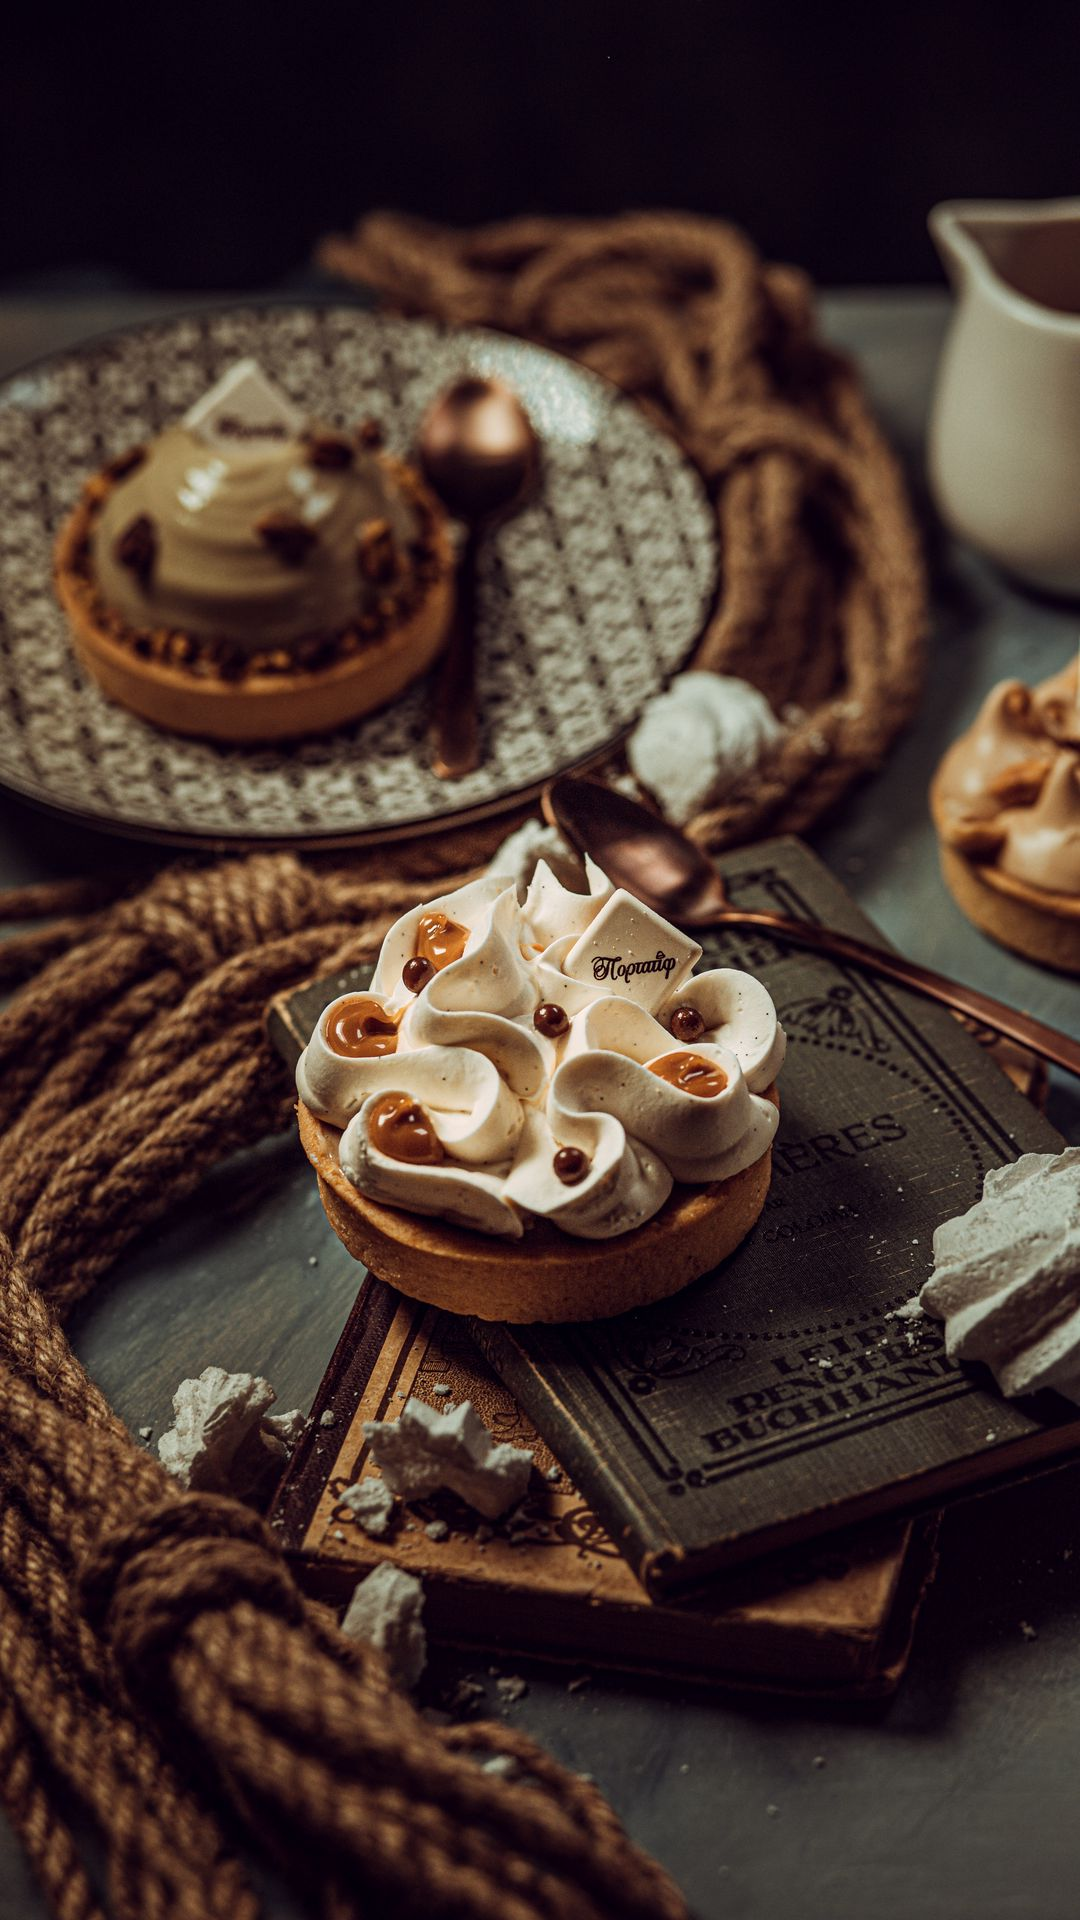

Reconstruct the res/layout file that produces this screen, plus the resources it refers to.
<!-- AndroidManifest.xml: application theme Theme.NompangAdmin -->
<!-- res/layout/activity_editprofile.xml -->
<?xml version="1.0" encoding="utf-8"?>
<androidx.constraintlayout.widget.ConstraintLayout xmlns:android="http://schemas.android.com/apk/res/android"
    xmlns:app="http://schemas.android.com/apk/res-auto"
    xmlns:tools="http://schemas.android.com/tools"
    android:layout_width="match_parent"
    android:layout_height="match_parent"
    android:background="@drawable/newadminbg">

    <androidx.recyclerview.widget.RecyclerView
        android:id="@+id/manageStore"
        android:layout_width="match_parent"
        android:layout_height="match_parent"
        android:layout_marginStart="8dp"
        android:layout_marginTop="8dp"
        android:layout_marginEnd="8dp"
        android:layout_marginBottom="8dp"
        app:layout_constraintBottom_toBottomOf="parent"
        app:layout_constraintEnd_toEndOf="parent"
        app:layout_constraintHorizontal_bias="1.0"
        app:layout_constraintStart_toStartOf="parent"
        app:layout_constraintTop_toTopOf="parent"
        app:layout_constraintVertical_bias="1.0" />

</androidx.constraintlayout.widget.ConstraintLayout>
<!-- resources referenced by this layout -->
<resources>
  <!-- drawable newadminbg: jpg bitmap (drawable-v24, 243637 bytes) -->
  <style name="Theme.NompangAdmin" parent="Theme.MaterialComponents.DayNight.DarkActionBar">
          
          <item name="colorPrimary">@color/black</item>
          <item name="colorPrimaryVariant">@color/purple_700</item>
          <item name="colorOnPrimary">@color/white</item>
          
          <item name="colorSecondary">@color/teal_200</item>
          <item name="colorSecondaryVariant">@color/teal_700</item>
          <item name="colorOnSecondary">@color/black</item>
          
          <item name="android:statusBarColor" tools:targetApi="l">?attr/colorPrimaryVariant</item>
          
      </style>
  <!-- not gathered from this repository: default colours our renderer supplied (Android Studio template values) -->
  <color name="purple_700">#FF3700B3</color>
  <color name="teal_200">#FF03DAC5</color>
  <color name="teal_700">#FF018786</color>
  <color name="black">#FF000000</color>
  <color name="white">#FFFFFFFF</color>
</resources>
